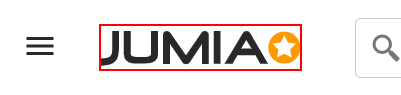
Workflow: Jumia product search_Jumia_extractSearchedData

Step 1 [try]: find the icon in window '*Jumia Egypt*' (chrome.exe)

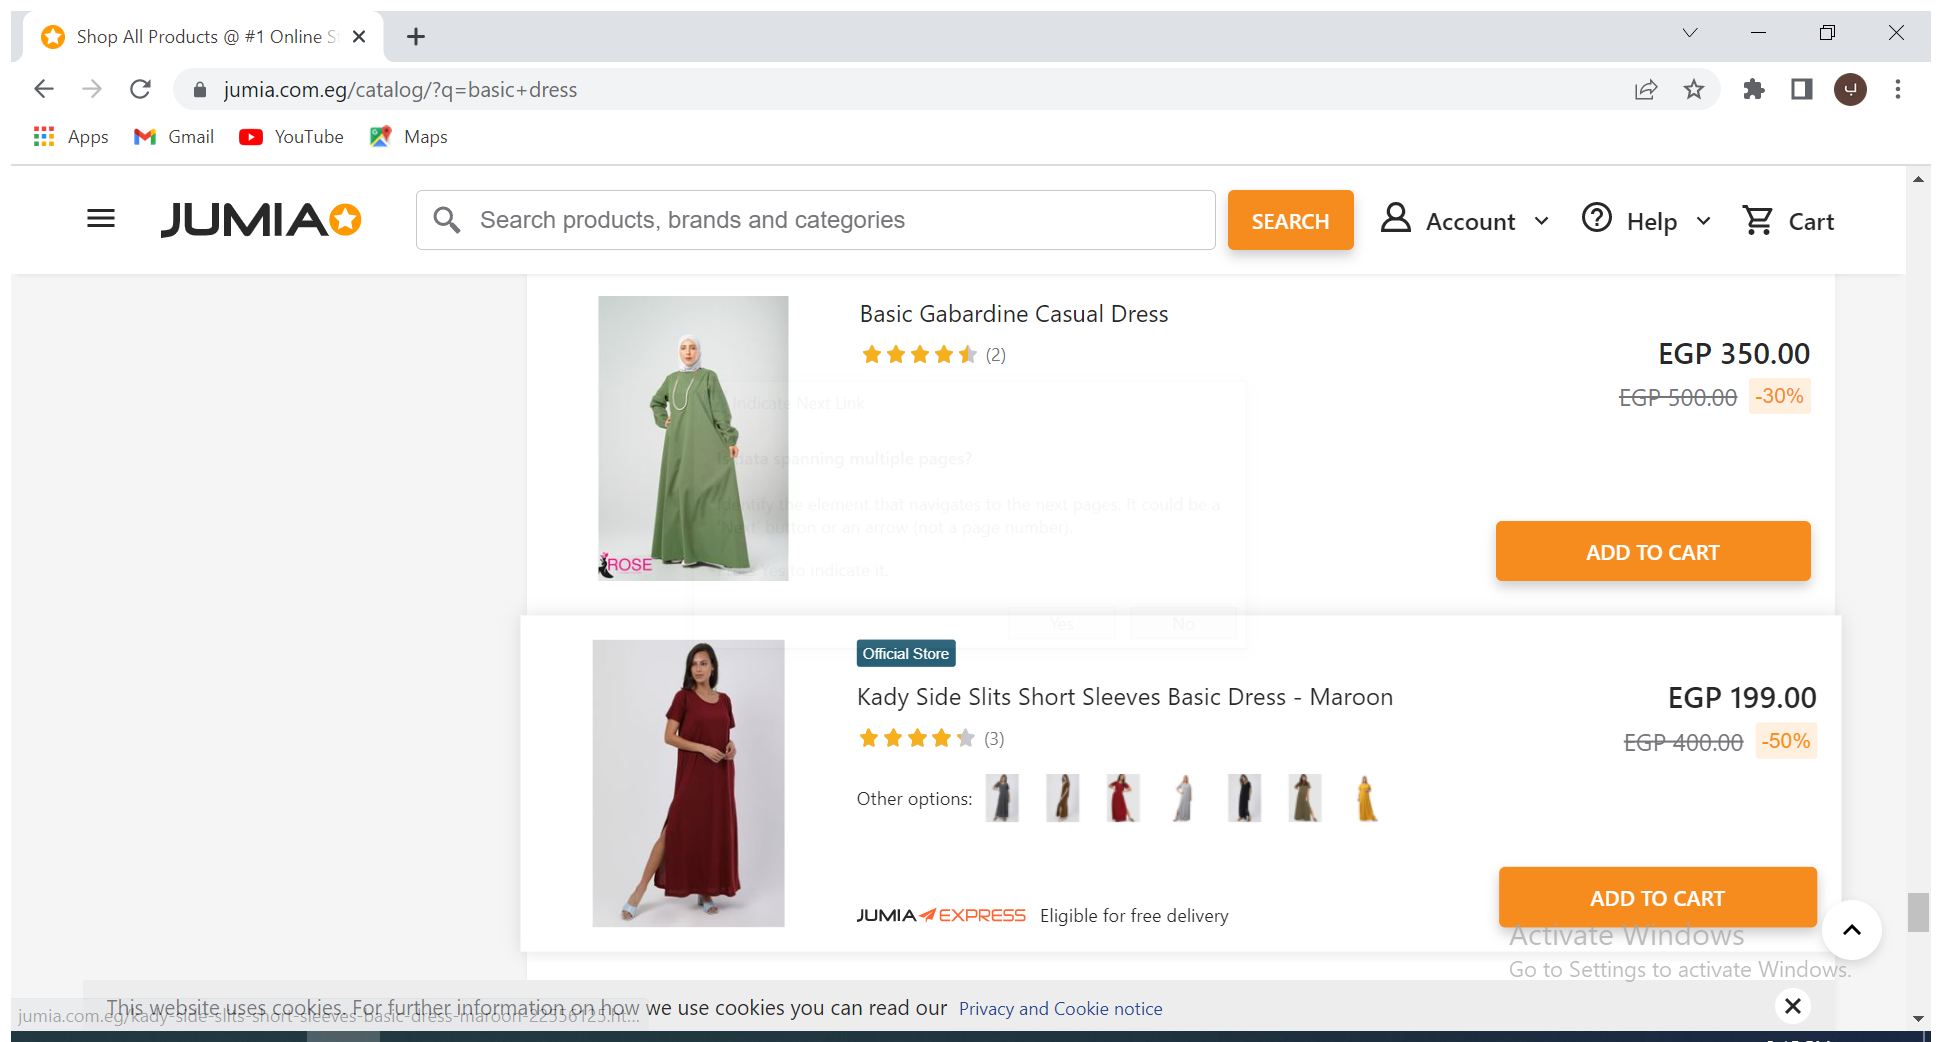
Step 2 [try]: Attach Browser 'ShopAllPr Page' in window '*Jumia Egypt*' (chrome.exe)

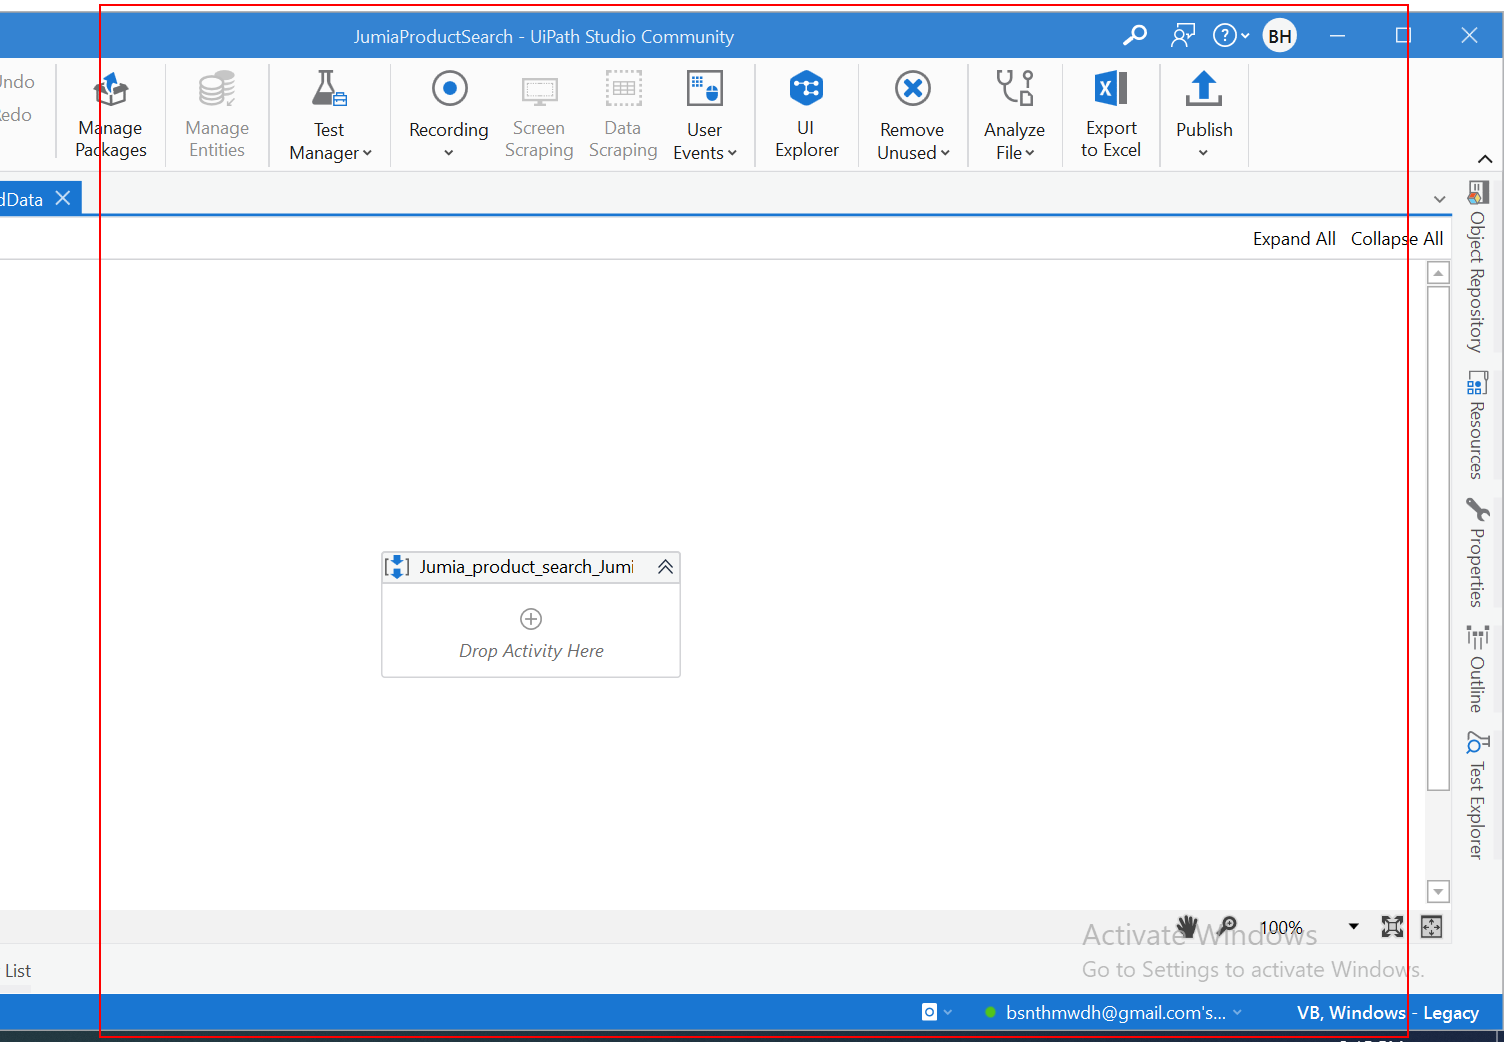
Step 3: get-text from the element